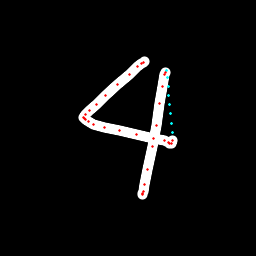

The file beside this chart, header and first rows:
x, y, hover, eod
145, 61.63, 0.0, 0.0
144, 62.27, 0.0, 0.0
141.8, 63.66, 0.0, 0.0
137.5, 66.82, 0.0, 0.0
129.5, 74.44, 0.0, 0.0
117.2, 84.96, 0.0, 0.0
105.4, 95.75, 0.0, 0.0
96.53, 104.3, 0.0, 0.0
89.01, 110.7, 0.0, 0.0
85.36, 114.8, 0.0, 0.0
83.99, 117.6, 0.0, 0.0
84.8, 118.6, 0.0, 0.0
85.77, 120, 0.0, 0.0
88.16, 121.6, 0.0, 0.0
93.61, 124.2, 0.0, 0.0
104.3, 127.7, 0.0, 0.0
119.7, 130.6, 0.0, 0.0
136.2, 134.3, 0.0, 0.0
153.4, 138.3, 0.0, 0.0
164.3, 140.6, 0.0, 0.0
168.2, 142.7, 0.0, 0.0
169.9, 143.3, 0.0, 0.0
171.1, 143.7, 0.0, 0.0
172.1, 140, 0.0, 0.0
172, 132.4, 1.0, 0.0
171.2, 123.2, 1.0, 0.0
170.4, 114, 1.0, 0.0
169.7, 104.8, 1.0, 0.0
168.9, 95.6, 1.0, 0.0
168.1, 86.42, 1.0, 0.0
167.3, 77.26, 1.0, 0.0
166.6, 70.4, 1.0, 0.0
165.8, 72.24, 0.0, 0.0
164.9, 74.23, 0.0, 0.0
162.6, 86.03, 0.0, 0.0
159.8, 103.6, 0.0, 0.0
156.5, 125.1, 0.0, 0.0
152.7, 146.5, 0.0, 0.0
148, 169.9, 0.0, 0.0
144.8, 184.2, 0.0, 0.0
143.2, 191.4, 0.0, 0.0
142.8, 194, 0.0, 0.0
142.7, 194.4, 0.0, 1.0
